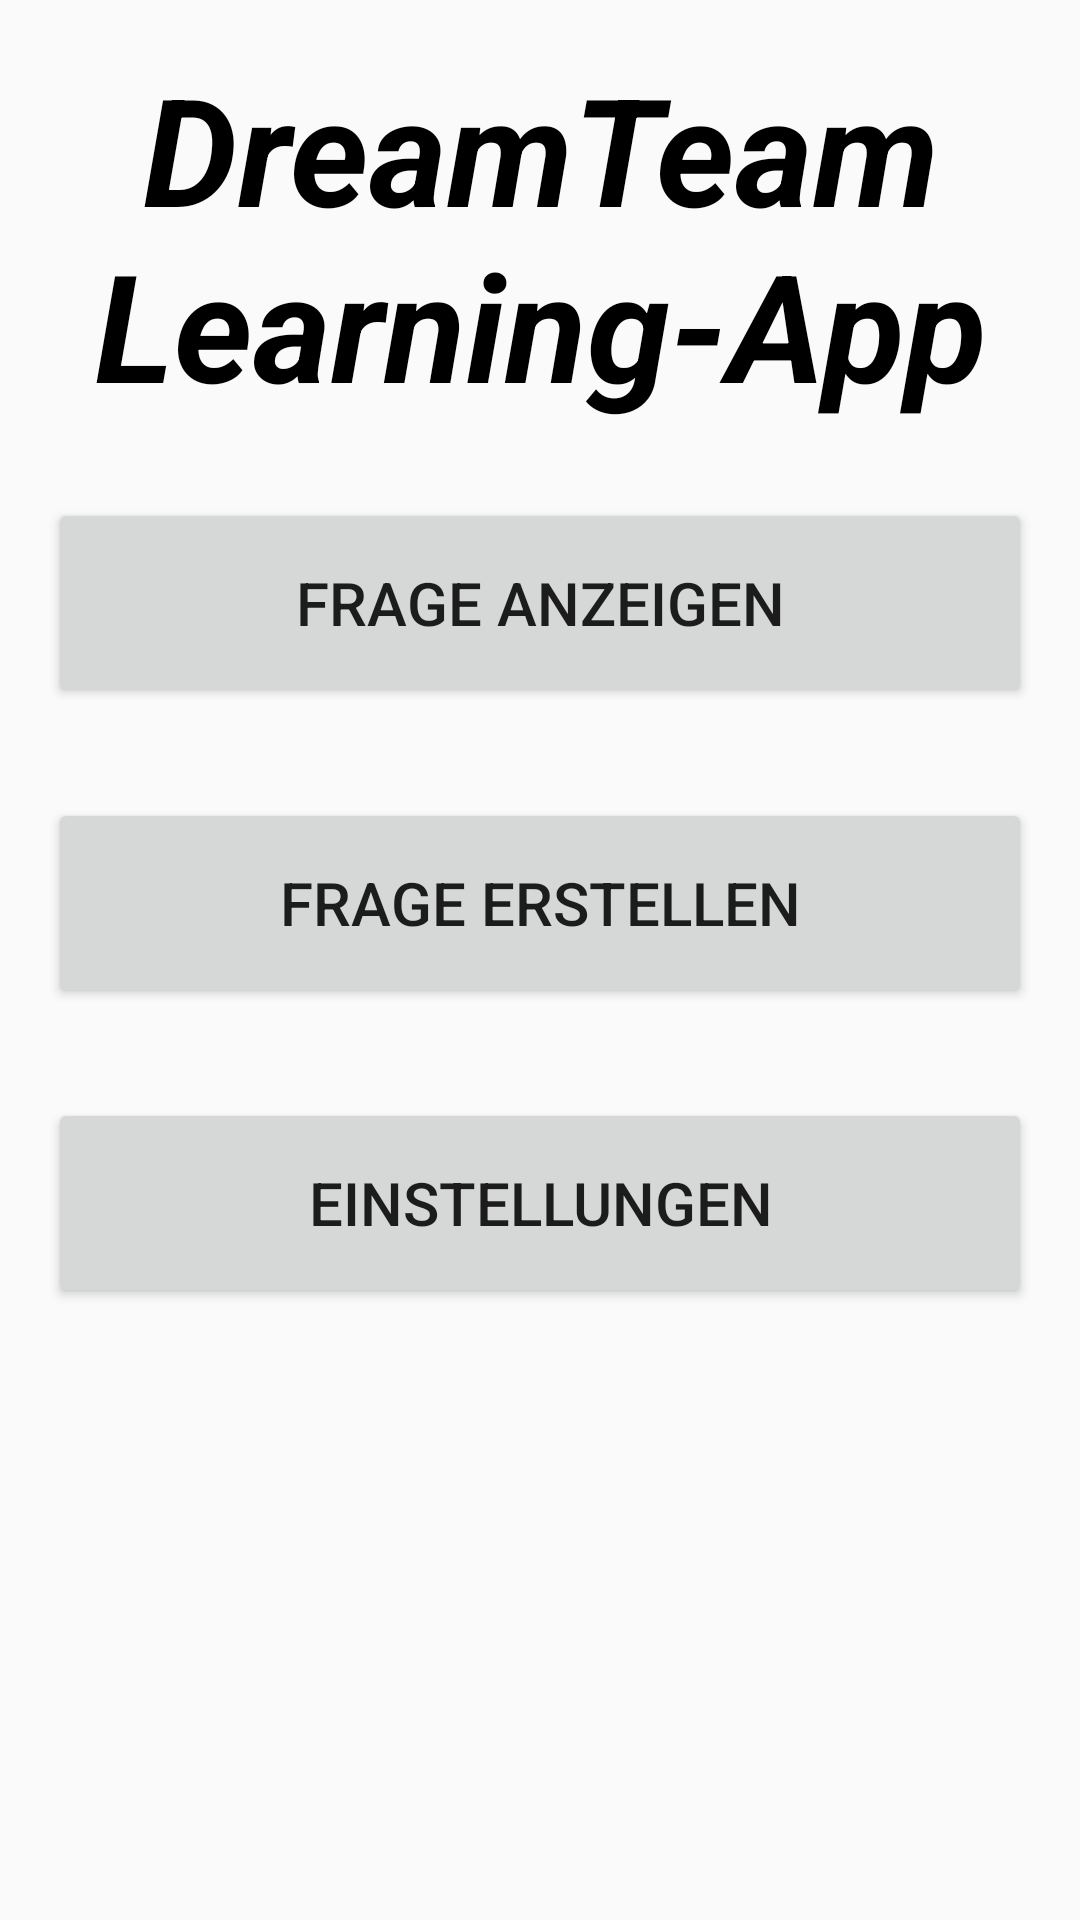

Produce the Android XML layout that renders to this screen, including the resource entries it uses.
<!-- AndroidManifest.xml: application theme AppTheme -->
<!-- res/layout/content_main.xml -->
<?xml version="1.0" encoding="utf-8"?>
<RelativeLayout xmlns:android="http://schemas.android.com/apk/res/android"
    xmlns:app="http://schemas.android.com/apk/res-auto"
    xmlns:tools="http://schemas.android.com/tools"
    android:layout_width="match_parent"
    android:layout_height="match_parent"
    android:paddingBottom="@dimen/activity_vertical_margin"
    android:paddingLeft="@dimen/activity_horizontal_margin"
    android:paddingRight="@dimen/activity_horizontal_margin"
    android:paddingTop="@dimen/activity_vertical_margin"
    app:layout_behavior="@string/appbar_scrolling_view_behavior"
    tools:context="at.campus02.asy.helloworld.MainActivity"
    tools:showIn="@layout/activity_main"
    >

    <TextView
        android:layout_width="match_parent"
        android:layout_height="wrap_content"
        android:text="@string/main_text_title"
        android:id="@+id/tv_title"
        style="@style/Heading1"
        android:textSize="50dp"
        android:textStyle="bold|italic" />

    


    <Button
        android:layout_width="match_parent"
        android:layout_height="70dp"
        android:text="@string/frage_anzeigen_btn"
        android:id="@+id/frageAnzeigen"
        android:layout_centerHorizontal="true"
        android:paddingTop="20dp"
        android:paddingBottom="20dp"
        android:onClick="frageAnzeigen"
        android:layout_marginTop="150dp"
        android:textSize="20dp"/>

    <Button
        android:layout_width="match_parent"
        android:layout_height="70dp"
        android:text="@string/frage_erstellen_btn"
        android:id="@+id/frageErstellen"
        android:layout_centerHorizontal="true"
        android:paddingTop="20dp"
        android:paddingBottom="20dp"
        android:onClick="frageErstellen"
        android:layout_marginTop="250dp"
        android:textSize="20dp"/>

    <Button
        android:layout_width="match_parent"
        android:layout_height="70dp"
        android:text="@string/einstellungen_btn"
        android:id="@+id/einstellungen"
        android:layout_centerHorizontal="true"
        android:paddingTop="20dp"
        android:paddingBottom="20dp"
        android:onClick="einstellungen"
        android:layout_marginTop="350dp"
        android:textSize="20dp"/>

</RelativeLayout>
<!-- res/layout/activity_main.xml (included above) -->
<?xml version="1.0" encoding="utf-8"?>
<android.support.design.widget.CoordinatorLayout xmlns:android="http://schemas.android.com/apk/res/android"
    xmlns:app="http://schemas.android.com/apk/res-auto"
    xmlns:tools="http://schemas.android.com/tools"
    android:layout_width="match_parent"
    android:layout_height="match_parent"
    android:fitsSystemWindows="true"
    tools:context=".MainActivity">

    <android.support.design.widget.AppBarLayout
        android:layout_width="match_parent"
        android:layout_height="wrap_content"
        android:theme="@style/AppTheme.AppBarOverlay">

        <android.support.v7.widget.Toolbar
            android:id="@+id/toolbar"
            android:layout_width="match_parent"
            android:layout_height="?attr/actionBarSize"
            android:background="@color/black"
            app:popupTheme="@style/AppTheme.PopupOverlay" />

    </android.support.design.widget.AppBarLayout>

    <include layout="@layout/content_main" />

    

</android.support.design.widget.CoordinatorLayout>
<!-- resources referenced by this layout -->
<resources>
  <color name="black">#000000</color>
  <dimen name="activity_horizontal_margin">16dp</dimen>
  <dimen name="activity_vertical_margin">16dp</dimen>
  <dimen name="fab_margin">16dp</dimen>
  <!-- drawable campus02_logo: png bitmap (drawable, 17192 bytes) -->
  <string name="einstellungen_btn">Einstellungen</string>
  <string name="frage_anzeigen_btn">Frage anzeigen</string>
  <string name="frage_erstellen_btn">Frage erstellen</string>
  <string name="main_text_title">DreamTeam Learning-App</string>
  <style name="AppTheme.AppBarOverlay" parent="ThemeOverlay.AppCompat.Dark.ActionBar" />
  <style name="AppTheme.PopupOverlay" parent="ThemeOverlay.AppCompat.Light" />
  <style name="Heading1" parent="@android:style/TextAppearance.Medium">
          <item name="android:layout_width">match_parent</item>
          <item name="android:layout_height">wrap_content</item>
          <item name="android:textColor">@color/black</item>
          <item name="android:typeface">sans</item>
          <item name="android:textSize">22sp</item>
          <item name="android:gravity">center</item>
      </style>
  <style name="AppTheme" parent="Theme.AppCompat.Light.DarkActionBar">
          
          <item name="colorPrimary">@color/black</item>
          <item name="colorPrimaryDark">@color/black</item>
          <item name="colorAccent">@color/blue</item>
      </style>
  <color name="blue">#303F9F</color>
</resources>
